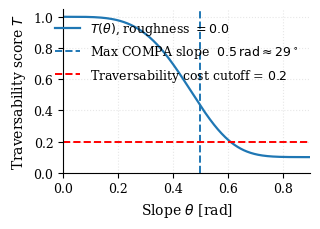

Reproduce this figure in Python.
#!/usr/bin/env python3
"""
Plot traversability T as a function of slope with a dashed line showing
the maximum COMPA slope (0.5 rad ≈ 30°).

Equation:
    T = 0.9 * exp(-(slope / 0.4)^4) + 0.1 * exp(-(roughness / 0.03)^4)

For this plot, roughness is held constant (smooth-ish terrain).
"""

import numpy as np
import matplotlib.pyplot as plt

# -------- Figure / style config (ICRA-style single-column) --------
plt.rcParams.update({
    "font.family": "serif",
    "font.size": 10,
    "axes.labelsize": 10,
    "axes.titlesize": 10,
    "legend.fontsize": 9,
    "xtick.labelsize": 9,
    "ytick.labelsize": 9,
    "axes.spines.top": False,
    "axes.spines.right": False,
    "figure.figsize": (3.3, 2.4),  # single-column friendly
    "lines.linewidth": 1.6,
})

# Uncomment if you want full LaTeX rendering and have LaTeX installed
# plt.rcParams["text.usetex"] = True


def traversability(slope, roughness):
    """
    Traversability function:

        T = 0.9 * exp(-(slope / 0.4)^4)
          + 0.1 * exp(-(roughness / 0.03)^4)

    slope     : array-like, in radians
    roughness : scalar or array, same shape as slope
    """
    term_slope = 0.9 * np.exp(- (slope / 0.5) ** 4)
    term_rough = 0.1 * np.exp(- (roughness / 0.03) ** 4)
    return term_slope + term_rough


def main():
    # Domain for slope [rad]
    slope_min = 0.0
    slope_max = 0.9  # keep 0.6 rad nicely inside the range
    slope = np.linspace(slope_min, slope_max, 400)

    # Fix roughness for this 1D slice (smooth terrain)
    roughness_value = 0.0  # change if you want another slice

    T = traversability(slope, roughness_value)

    # Max COMPA slope
    slope_max_compa = 0.5  # [rad]
    slope_max_compa_deg = np.rad2deg(slope_max_compa)
    traversability_cutoff = 0.2

    fig, ax = plt.subplots()

    # Main curve
    ax.plot(
        slope,
        T,
        label=fr"$T(\theta)$, roughness $= {roughness_value:.1f}$"
    )

    # Dashed vertical line at max slope
    ax.axvline(
        x=slope_max_compa,
        linestyle="--",
        linewidth=1.4,
        label=fr"Max COMPA slope $~0.5\,\mathrm{{rad}} \approx {slope_max_compa_deg:.0f}^\circ$",
    )
    ax.axhline(
        y=traversability_cutoff,
        linestyle="--",
        color="red",
        linewidth=1.4,
        label=fr"Traversability cost cutoff = ${traversability_cutoff:.1f}$",
    )

    # Optional annotation near the top of the vertical line
    # ax.annotate(
    #     fr"$0.6\,\mathrm{{rad}} \approx {slope_max_compa_deg:.0f}^\circ$",
    #     xy=(slope_max_compa, traversability(slope_max_compa, roughness_value)),
    #     xytext=(slope_max_compa + 0.02, 0.85),
    #     textcoords="data",
    #     ha="left",
    #     va="center",
    #     fontsize=9,
    # )

    # Axis labels
    ax.set_xlabel(r"Slope $\theta$ [rad]")
    ax.set_ylabel(r"Traversability score $T$")

    # Limits & grid
    ax.set_xlim(slope_min, slope_max)
    ax.set_ylim(0.0, 1.05)
    ax.grid(alpha=0.3, linestyle=":")

    # Legend without frame (clean for paper)
    ax.legend(frameon=False, loc="upper right")

    fig.tight_layout()

    # Save as high-quality outputs for LaTeX
    fig.savefig("traversability_vs_slope.pdf", bbox_inches="tight")
    fig.savefig("traversability_vs_slope.png", dpi=300, bbox_inches="tight")

    # Show for interactive use (disable in batch)
    plt.show()


if __name__ == "__main__":
    main()
